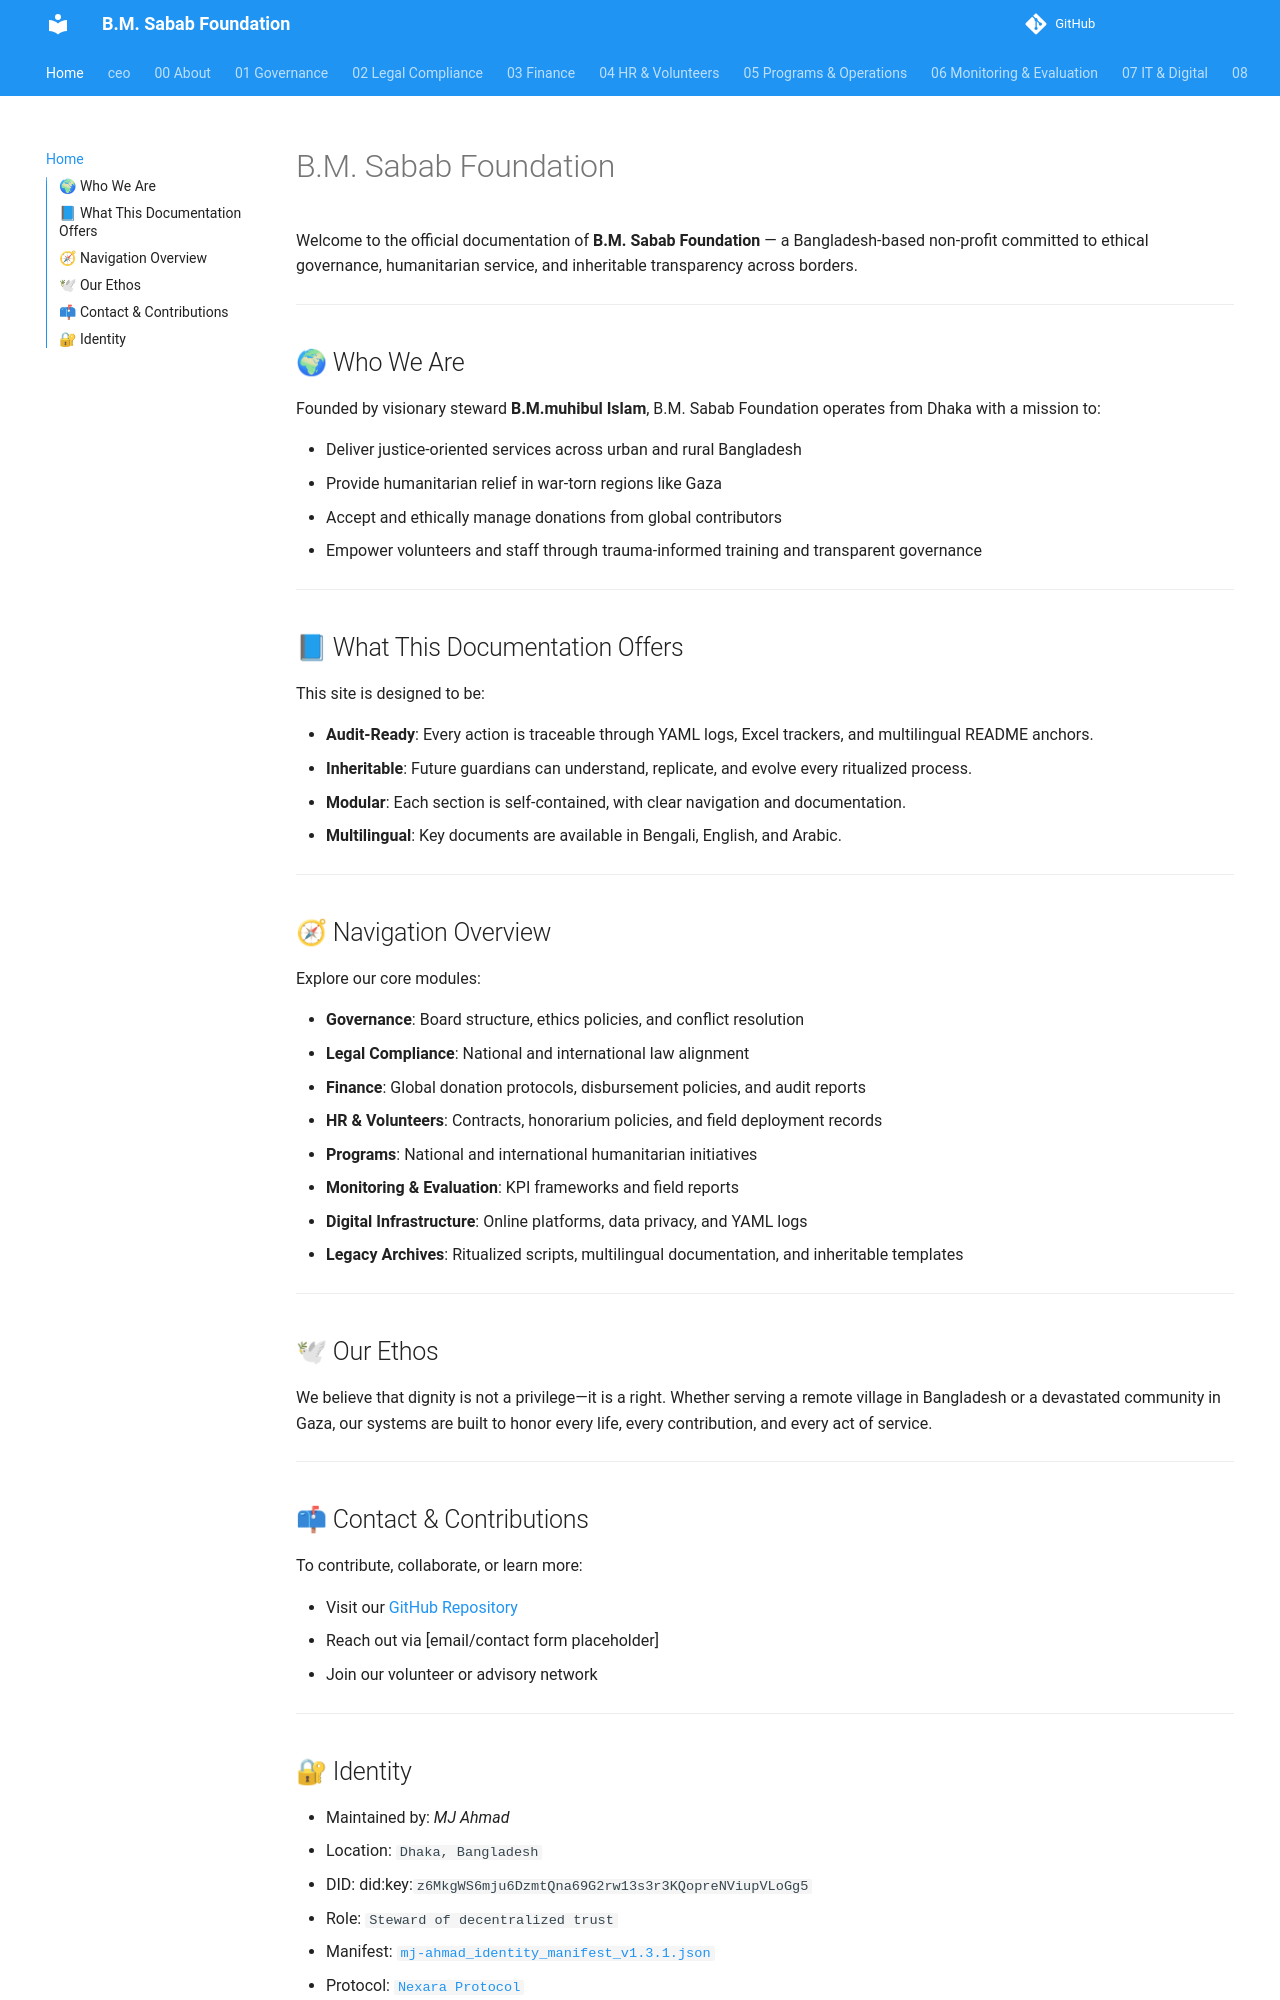

repository: mj-nexara/bmsf · page: index.html · generator: mkdocs

# B.M. Sabab Foundation



Welcome to the official documentation of \*\*B.M. Sabab Foundation\*\* — a Bangladesh-based non-profit committed to ethical governance, humanitarian service, and inheritable transparency across borders.



---



## 🌍 Who We Are



Founded by visionary steward \*\*B.M.muhibul Islam\*\*, B.M. Sabab Foundation operates from Dhaka with a mission to:



- Deliver justice-oriented services across urban and rural Bangladesh

- Provide humanitarian relief in war-torn regions like Gaza

- Accept and ethically manage donations from global contributors

- Empower volunteers and staff through trauma-informed training and transparent governance



---



## 📘 What This Documentation Offers



This site is designed to be:



- **Audit-Ready\*\*: Every action is traceable through YAML logs, Excel trackers, and multilingual README anchors.

- **Inheritable\*\*: Future guardians can understand, replicate, and evolve every ritualized process.

- **Modular**: Each section is self-contained, with clear navigation and documentation.

- **Multilingual\*\*: Key documents are available in Bengali, English, and Arabic.



---



\## 🧭 Navigation Overview



Explore our core modules:



- \*\*Governance\*\*: Board structure, ethics policies, and conflict resolution

- \*\*Legal Compliance\*\*: National and international law alignment

- \*\*Finance\*\*: Global donation protocols, disbursement policies, and audit reports

- \*\*HR \& Volunteers\*\*: Contracts, honorarium policies, and field deployment records

- \*\*Programs\*\*: National and international humanitarian initiatives

- \*\*Monitoring \& Evaluation\*\*: KPI frameworks and field reports

- \*\*Digital Infrastructure\*\*: Online platforms, data privacy, and YAML logs

- \*\*Legacy Archives\*\*: Ritualized scripts, multilingual documentation, and inheritable templates



---



## 🕊 Our Ethos



We believe that dignity is not a privilege—it is a right. Whether serving a remote village in Bangladesh or a devastated community in Gaza, our systems are built to honor every life, every contribution, and every act of service.



---



## 📫 Contact \& Contributions



To contribute, collaborate, or learn more:



- Visit our \[GitHub Repository](https://github.com/mj-nexara/bmsf)

- Reach out via \[email/contact form placeholder]

- Join our volunteer or advisory network



---
